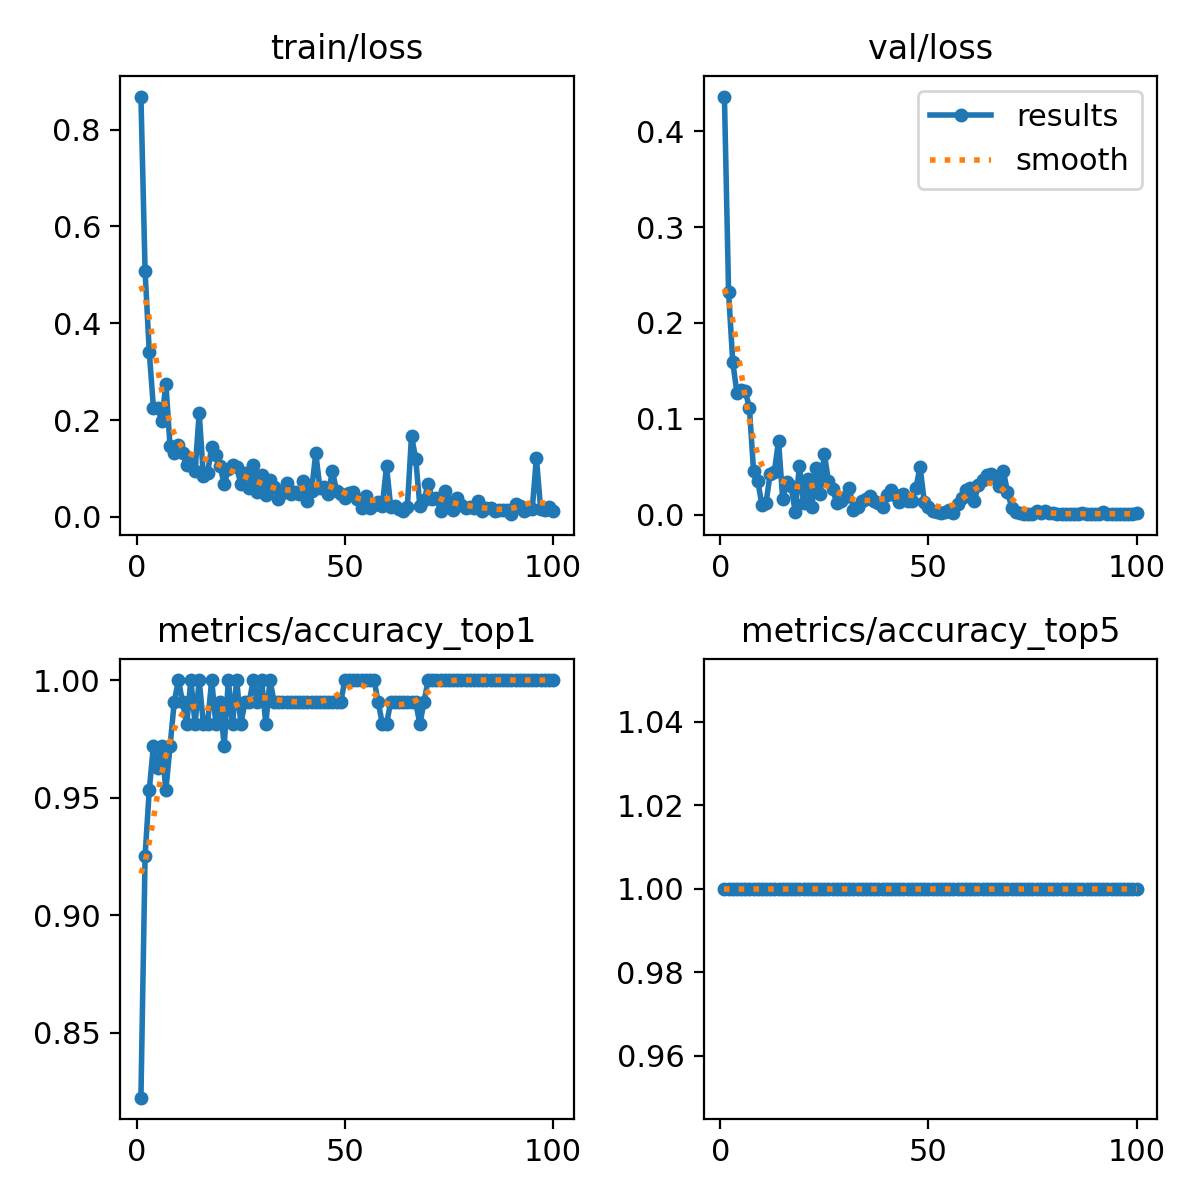

The data file committed next to this chart (first rows):
epoch, time, train/loss, metrics/accuracy_top1, metrics/accuracy_top5, val/loss, lr/pg0, lr/pg1, lr/pg2
1, 2.754, 0.8685, 0.8224, 1, 0.4362, 0.0002858, 0.0002858, 0.0002858
2, 4.401, 0.5074, 0.9252, 1, 0.2318, 0.0005801, 0.0005801, 0.0005801
3, 5.93, 0.3412, 0.9533, 1, 0.1593, 0.0008684, 0.0008684, 0.0008684
4, 7.41, 0.2254, 0.972, 1, 0.1273, 0.001151, 0.001151, 0.001151
5, 8.885, 0.2244, 0.9626, 1, 0.1302, 0.001372, 0.001372, 0.001372
6, 12.5, 0.1989, 0.972, 1, 0.129, 0.001358, 0.001358, 0.001358
7, 13.97, 0.2744, 0.9533, 1, 0.1114, 0.001344, 0.001344, 0.001344
8, 15.38, 0.1453, 0.972, 1, 0.04526, 0.00133, 0.00133, 0.00133
9, 16.81, 0.1312, 0.9907, 1, 0.03513, 0.001316, 0.001316, 0.001316
10, 18.3, 0.1487, 1, 1, 0.0105, 0.001302, 0.001302, 0.001302
11, 19.85, 0.1318, 0.9907, 1, 0.01264, 0.001288, 0.001288, 0.001288
12, 21.42, 0.1072, 0.9813, 1, 0.04276, 0.001273, 0.001273, 0.001273
13, 22.84, 0.1115, 1, 1, 0.04495, 0.001259, 0.001259, 0.001259
14, 24.67, 0.09389, 0.9813, 1, 0.07697, 0.001245, 0.001245, 0.001245
15, 26.29, 0.2151, 1, 1, 0.01617, 0.001231, 0.001231, 0.001231
16, 27.86, 0.08361, 0.9813, 1, 0.03409, 0.001217, 0.001217, 0.001217
17, 29.34, 0.09047, 0.9813, 1, 0.02979, 0.001203, 0.001203, 0.001203
18, 30.86, 0.1445, 1, 1, 0.00318, 0.001189, 0.001189, 0.001189
19, 32.46, 0.1284, 0.9813, 1, 0.05077, 0.001174, 0.001174, 0.001174
20, 33.91, 0.1055, 0.9907, 1, 0.01257, 0.00116, 0.00116, 0.00116
21, 35.31, 0.06692, 0.972, 1, 0.03713, 0.001146, 0.001146, 0.001146
22, 36.69, 0.0984, 1, 1, 0.00755, 0.001132, 0.001132, 0.001132
23, 38.45, 0.1076, 0.9813, 1, 0.04841, 0.001118, 0.001118, 0.001118
24, 40.32, 0.1028, 1, 1, 0.02171, 0.001104, 0.001104, 0.001104
25, 41.77, 0.06781, 0.9813, 1, 0.06339, 0.001089, 0.001089, 0.001089
26, 43.16, 0.09072, 0.9907, 1, 0.03484, 0.001075, 0.001075, 0.001075
27, 46.5, 0.06034, 0.9907, 1, 0.02629, 0.001061, 0.001061, 0.001061
28, 47.94, 0.1066, 1, 1, 0.01214, 0.001047, 0.001047, 0.001047
29, 49.41, 0.05047, 0.9907, 1, 0.01371, 0.001033, 0.001033, 0.001033
30, 51.21, 0.08637, 1, 1, 0.01878, 0.001019, 0.001019, 0.001019
31, 52.8, 0.04533, 0.9813, 1, 0.02806, 0.001005, 0.001005, 0.001005
32, 54.21, 0.07629, 1, 1, 0.00509, 0.0009904, 0.0009904, 0.0009904
33, 55.74, 0.0609, 0.9907, 1, 0.00775, 0.0009763, 0.0009763, 0.0009763
34, 57.13, 0.03619, 0.9907, 1, 0.01465, 0.0009621, 0.0009621, 0.0009621
35, 58.6, 0.04983, 0.9907, 1, 0.01665, 0.000948, 0.000948, 0.000948
36, 60, 0.06943, 0.9907, 1, 0.01987, 0.0009339, 0.0009339, 0.0009339
37, 61.39, 0.04738, 0.9907, 1, 0.01386, 0.0009197, 0.0009197, 0.0009197
38, 62.8, 0.05107, 0.9907, 1, 0.01197, 0.0009056, 0.0009056, 0.0009056
39, 64.2, 0.04747, 0.9907, 1, 0.00807, 0.0008914, 0.0008914, 0.0008914
40, 65.6, 0.07346, 0.9907, 1, 0.02007, 0.0008773, 0.0008773, 0.0008773
41, 66.99, 0.0331, 0.9907, 1, 0.02526, 0.0008631, 0.0008631, 0.0008631
42, 68.41, 0.05425, 0.9907, 1, 0.02069, 0.000849, 0.000849, 0.000849
43, 69.86, 0.1316, 0.9907, 1, 0.01337, 0.0008348, 0.0008348, 0.0008348
44, 71.25, 0.05904, 0.9907, 1, 0.02127, 0.0008207, 0.0008207, 0.0008207
45, 72.64, 0.0626, 0.9907, 1, 0.0146, 0.0008065, 0.0008065, 0.0008065
46, 74.04, 0.04759, 0.9907, 1, 0.01436, 0.0007924, 0.0007924, 0.0007924
47, 75.42, 0.09492, 0.9907, 1, 0.02772, 0.0007782, 0.0007782, 0.0007782
48, 76.82, 0.05259, 0.9907, 1, 0.05016, 0.0007641, 0.0007641, 0.0007641
49, 79.96, 0.04669, 0.9907, 1, 0.01346, 0.0007499, 0.0007499, 0.0007499
50, 81.34, 0.03907, 1, 1, 0.00844, 0.0007358, 0.0007358, 0.0007358
51, 82.76, 0.04921, 1, 1, 0.00356, 0.0007216, 0.0007216, 0.0007216
52, 84.18, 0.05087, 1, 1, 0.00228, 0.0007075, 0.0007075, 0.0007075
53, 85.59, 0.0359, 1, 1, 0.0017, 0.0006934, 0.0006934, 0.0006934
54, 87.01, 0.01844, 1, 1, 0.0023, 0.0006792, 0.0006792, 0.0006792
55, 88.41, 0.04225, 1, 1, 0.00456, 0.0006651, 0.0006651, 0.0006651
56, 89.85, 0.01911, 1, 1, 0.00182, 0.0006509, 0.0006509, 0.0006509
57, 91.28, 0.02448, 1, 1, 0.01097, 0.0006368, 0.0006368, 0.0006368
58, 92.82, 0.02996, 0.9907, 1, 0.01741, 0.0006226, 0.0006226, 0.0006226
59, 94.21, 0.02327, 0.9813, 1, 0.02524, 0.0006085, 0.0006085, 0.0006085
60, 95.61, 0.1048, 0.9813, 1, 0.02795, 0.0005943, 0.0005943, 0.0005943
... 40 more rows
